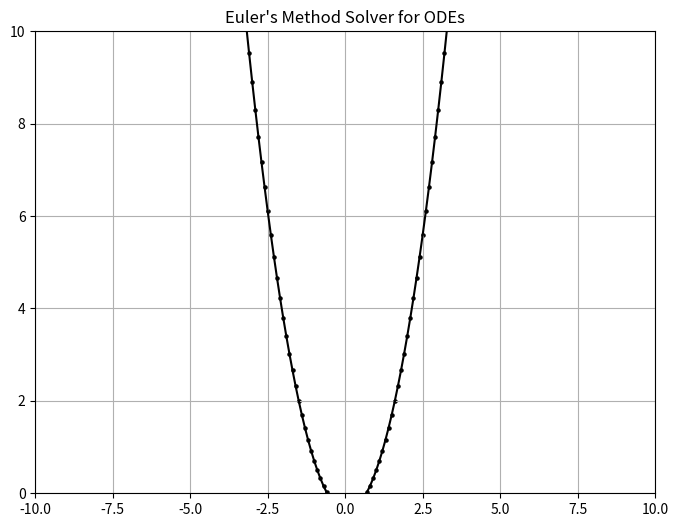

The matplotlib source for this figure:
# Python program to find approximation of an ordinary differential equation using Euler's Method.

# lets right down some basics to what the method needs in order to work

# calculate the integral curve at point x0, y0 to y'= f(x, y). This approximated line will have slope f(x0, y0).

# xn+1 = xn + h
# yn+1 = yn + h*(An), where An is f(xn, yn)

# imports
import math
from dataclasses import dataclass
from matplotlib import pyplot as plt
import copy
import numpy as np

@dataclass
class Point:
    xn: float
    yn: float

# need a function, using dy/dx = x^2 - y^2, initial condition y(1) = 0
# dydx = lambda Point : Point.xn**2 - Point.yn**2
# IV = Point(1, 0)

dydx = lambda Point : Point.xn * 2
IV = Point(-4,16)

domain = (IV.xn, IV.xn+8) # arbitrary

h = 0.1 # this is step size

def solve(dydx, currPoint: Point, h: float) -> None:

    # take f(x,y) of current point (slope)
    An = dydx(currPoint) 

    # solve and replace Point struct with new point values
    currPoint.xn = currPoint.xn + h
    currPoint.yn = currPoint.yn + (h * An)

    # return currPoint


def plotPoint(point: Point) -> None:
    plt.scatter(point.xn, point.yn, marker='o', s = 5, color = 'k')


def connectPoints(point1: Point, point2: Point) -> None:
    plt.plot([point1.xn, point2.xn], [point1.yn, point2.yn], color = 'k')


def main():
    plt.ion()
    plt.figure(figsize = (8,6))
    plt.xlim(-10, 10)
    plt.ylim(0, 10)
    plt.title("Euler's Method Solver for ODEs")
    plt.grid(True)

    # plot initial value
    plt.scatter(IV.xn, IV.yn, marker = 'o', s = 5, color = 'k')
    plt.draw()
    plt.pause(1)

    currPoint = copy.copy(IV)
    prevPoint = copy.deepcopy(currPoint)
    
    while currPoint.xn <= domain[1]:
        solve(dydx, currPoint, h)
        plotPoint(currPoint)
        connectPoints(prevPoint, currPoint)
        plt.draw()

        # print(f"{currPoint.xn}, {currPoint.yn}")
        # print(f"{prevPoint.xn}, {prevPoint.yn}")

        plt.pause(0.1)
        prevPoint.__dict__.update(vars(currPoint))

    plt.ioff()
    plt.show()
    # print(f"{IV.xn}, {IV.yn}")
    # print(f"{currPoint.xn}, {currPoint.yn}")
    # print(f"{prevPoint.xn}, {prevPoint.yn}")

if __name__ == "__main__":
    main()